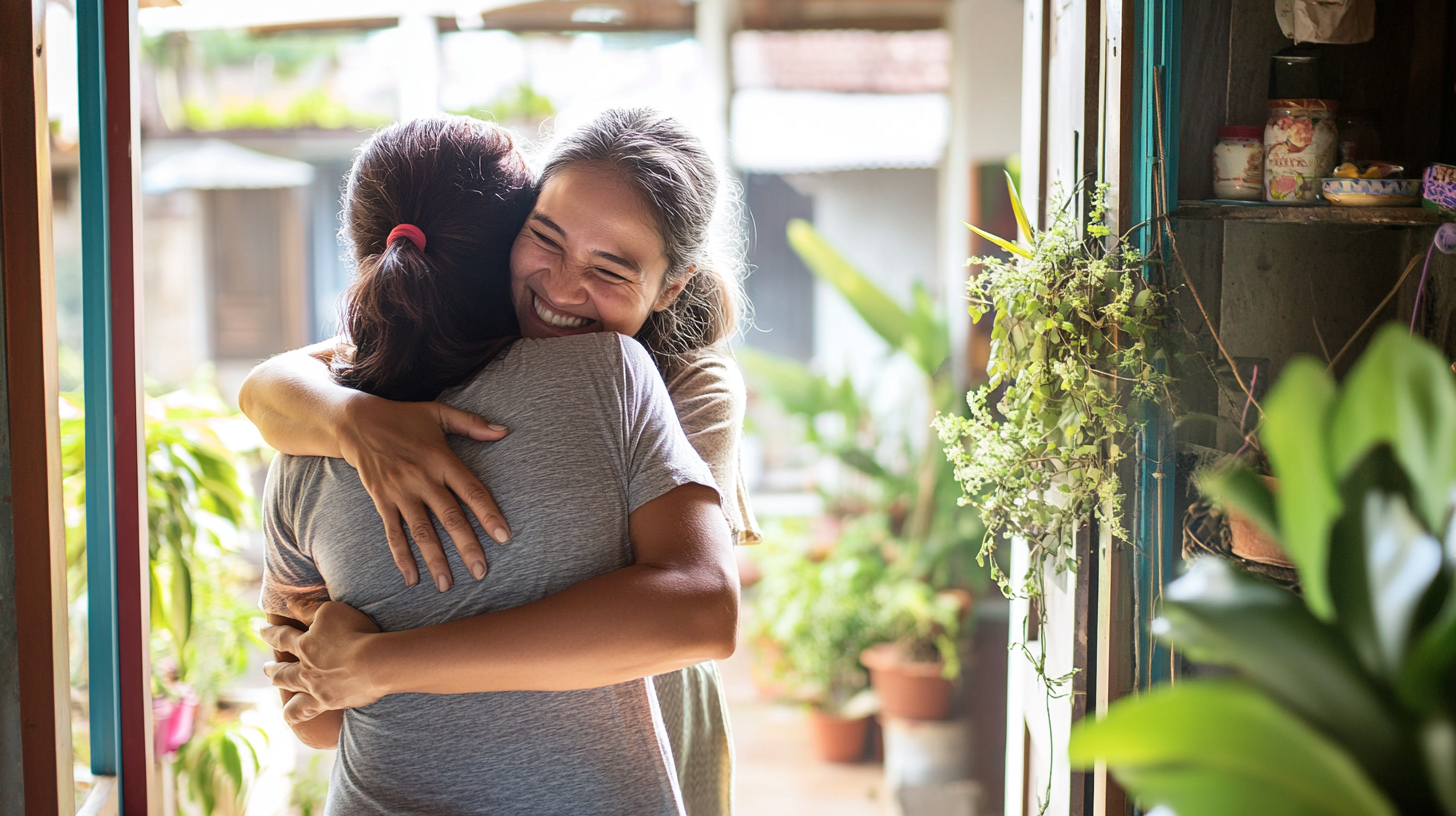
Generation parameters embedded in this image by Midjourney (PNG 'Description' text chunk):
Friend arriving with healthy meal and warm hug, both women smiling with genuine connection, stressed mother's face transforming to grateful relief, bright doorway with plants, community care bringing joy, documentary photography, shot on Canon 5D Mark IV, 50mm lens, golden afternoon light --ar 16:9 --raw --stylize 50 --v 6.1 Job ID: 62fbdc0d-7a39-47ca-9e83-e33934b07c87